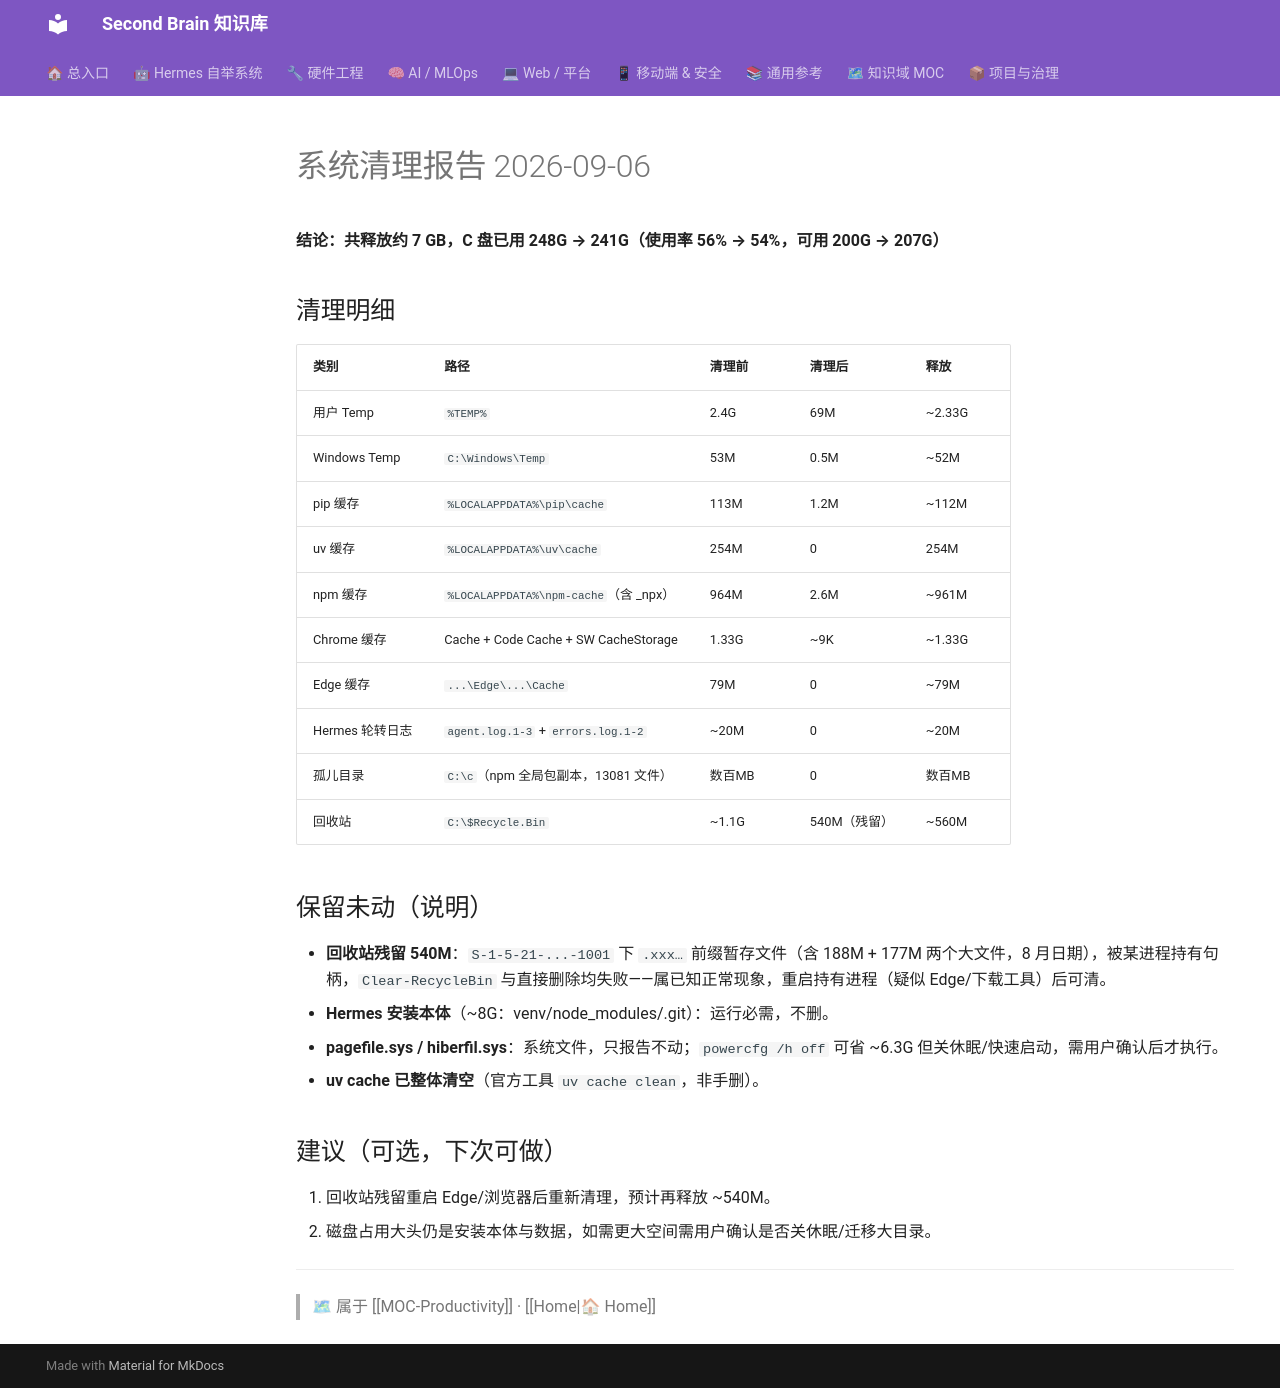

repository: mo9652962-ai/second-brain · page: kb/knowledge/Productivity/system-cleanup-report-20260906/index.html · generator: mkdocs

---
title: "系统清理报告 2026-09-06"
type: note
domain: Productivity
status: active
tags: [knowledge/productivity]
source: null
date: 2026-09-06
---

# 系统清理报告 2026-09-06

**结论：共释放约 7 GB，C 盘已用 248G → 241G（使用率 56% → 54%，可用 200G → 207G）**

## 清理明细

| 类别 | 路径 | 清理前 | 清理后 | 释放 |
|---|---|---|---|---|
| 用户 Temp | `%TEMP%` | 2.4G | 69M | ~2.33G |
| Windows Temp | `C:\Windows\Temp` | 53M | 0.5M | ~52M |
| pip 缓存 | `%LOCALAPPDATA%\pip\cache` | 113M | 1.2M | ~112M |
| uv 缓存 | `%LOCALAPPDATA%\uv\cache` | 254M | 0 | 254M |
| npm 缓存 | `%LOCALAPPDATA%\npm-cache`（含 _npx） | 964M | 2.6M | ~961M |
| Chrome 缓存 | Cache + Code Cache + SW CacheStorage | 1.33G | ~9K | ~1.33G |
| Edge 缓存 | `...\Edge\...\Cache` | 79M | 0 | ~79M |
| Hermes 轮转日志 | `agent.log.1-3` + `errors.log.1-2` | ~20M | 0 | ~20M |
| 孤儿目录 | `C:\c`（npm 全局包副本，13081 文件） | 数百MB | 0 | 数百MB |
| 回收站 | `C:\$Recycle.Bin` | ~1.1G | 540M（残留） | ~560M |

## 保留未动（说明）

- **回收站残留 540M**：`S-1-5-21-...-1001` 下 `.xxx…` 前缀暂存文件（含 188M + 177M 两个大文件，8 月日期），被某进程持有句柄，`Clear-RecycleBin` 与直接删除均失败——属已知正常现象，重启持有进程（疑似 Edge/下载工具）后可清。
- **Hermes 安装本体**（~8G：venv/node_modules/.git）：运行必需，不删。
- **pagefile.sys / hiberfil.sys**：系统文件，只报告不动；`powercfg /h off` 可省 ~6.3G 但关休眠/快速启动，需用户确认后才执行。
- **uv cache 已整体清空**（官方工具 `uv cache clean`，非手删）。

## 建议（可选，下次可做）

1. 回收站残留重启 Edge/浏览器后重新清理，预计再释放 ~540M。
2. 磁盘占用大头仍是安装本体与数据，如需更大空间需用户确认是否关休眠/迁移大目录。

---
> 🗺 属于 [[MOC-Productivity]] · [[Home|🏠 Home]]
